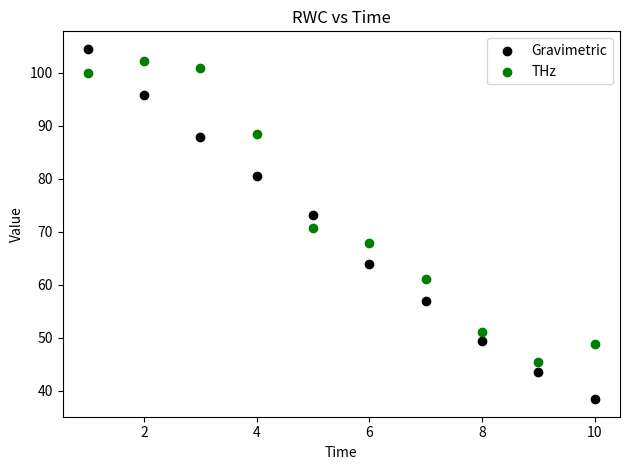

The matplotlib source for this figure:
import numpy as np
import numpy as np
import matplotlib.pyplot as plt

def calculate_dH20(I_ref, I_smp, dB_ref, dB_smp):
    I_ref = np.array(I_ref)
    I_smp = np.array(I_smp)
    dB_ref = np.array(dB_ref)
    dB_smp = np.array(dB_smp)
    
    d_H20 = (np.log(I_ref / I_smp) + 0.1*np.log(10) * (dB_ref - dB_smp)) / 85
    return d_H20

time = []
dry_time = 10
for i in range(dry_time):
    time.append(i+1)

# expr data
wet_weight = [0.9313,0.9080,0.8865,0.8670,0.8470,0.8225,0.8035,0.7835,0.7676,0.7540]
dry_weight = [0.6510,0.6510,0.6510,0.6510,0.6510,0.6510,0.6510,0.6510,0.6510,0.6510]

wet_attenuation = [1.6,1.6,1.8,1.8,2.1,2.1,2.2,2.4,2.5,2.4]
dry_attenuation = [3.2,3.2,3.2,3.2,3.2,3.2,3.2,3.2,3.2,3.2]

wet_pixel = [0.498,0.494,0.474,0.496,0.494,0.499,0.4997,0.495,0.494,0.499]
dry_pixel = [0.496,0.496,0.496,0.496,0.496,0.496,0.496,0.496,0.496,0.496]

# expr variables
fresh_weight = 0.9192
wet_weight = np.array(wet_weight)
dry_weight = np.array(dry_weight)

I_smp = wet_pixel
dB_smp = wet_attenuation
I_ref = dry_pixel
dB_ref = dry_attenuation

# RWC with THz
dH20 = calculate_dH20(I_ref, I_smp, dB_ref, dB_smp)
RWC_THz = dH20/dH20[0] * 100

# RWC with gravimetric balance
RWC_gravimetric = (wet_weight - dry_weight) / (fresh_weight - dry_weight) * 100

print(time)
print(RWC_gravimetric)
print(dH20)

# plots
# plt.subplot(2, 1, 1)
# plt.scatter(time, RWC_gravimetric, label='Gravimetric')
# plt.xlabel('Time')
# plt.ylabel('RWC (%)')
# plt.title('RWC vs Time')
# plt.legend()

# plt.subplot(2, 1, 2)
# plt.scatter(time, RWC_THz, label='dH20')
# plt.xlabel('Time')
# plt.ylabel('dH20')
# plt.title('dH20 vs Time')
# plt.legend()
# plt.figure()

plt.scatter(time, RWC_gravimetric, label='Gravimetric', color='black')
plt.scatter(time, RWC_THz, label='THz', color='green')
plt.xlabel('Time')
plt.ylabel('Value')
plt.title('RWC vs Time')
plt.legend()
plt.tight_layout()
plt.show()

# std for error bars
# std_dev_gravimetric = np.std(RWC_gravimetric)
# std_dev_THz = np.std(RWC_THz)

# print(std_dev_gravimetric)
# print(std_dev_THz)

# plt.errorbar(time, RWC_gravimetric, yerr=std_dev_gravimetric, fmt='o', label='Gravimetric')
# plt.errorbar(time, RWC_THz, yerr=std_dev_THz, fmt='o', label='dH20')
# plt.xlabel('Time')
# plt.ylabel('Value')
# plt.title('RWC and dH20 vs Time')
# plt.legend()
# plt.tight_layout()
# plt.show()